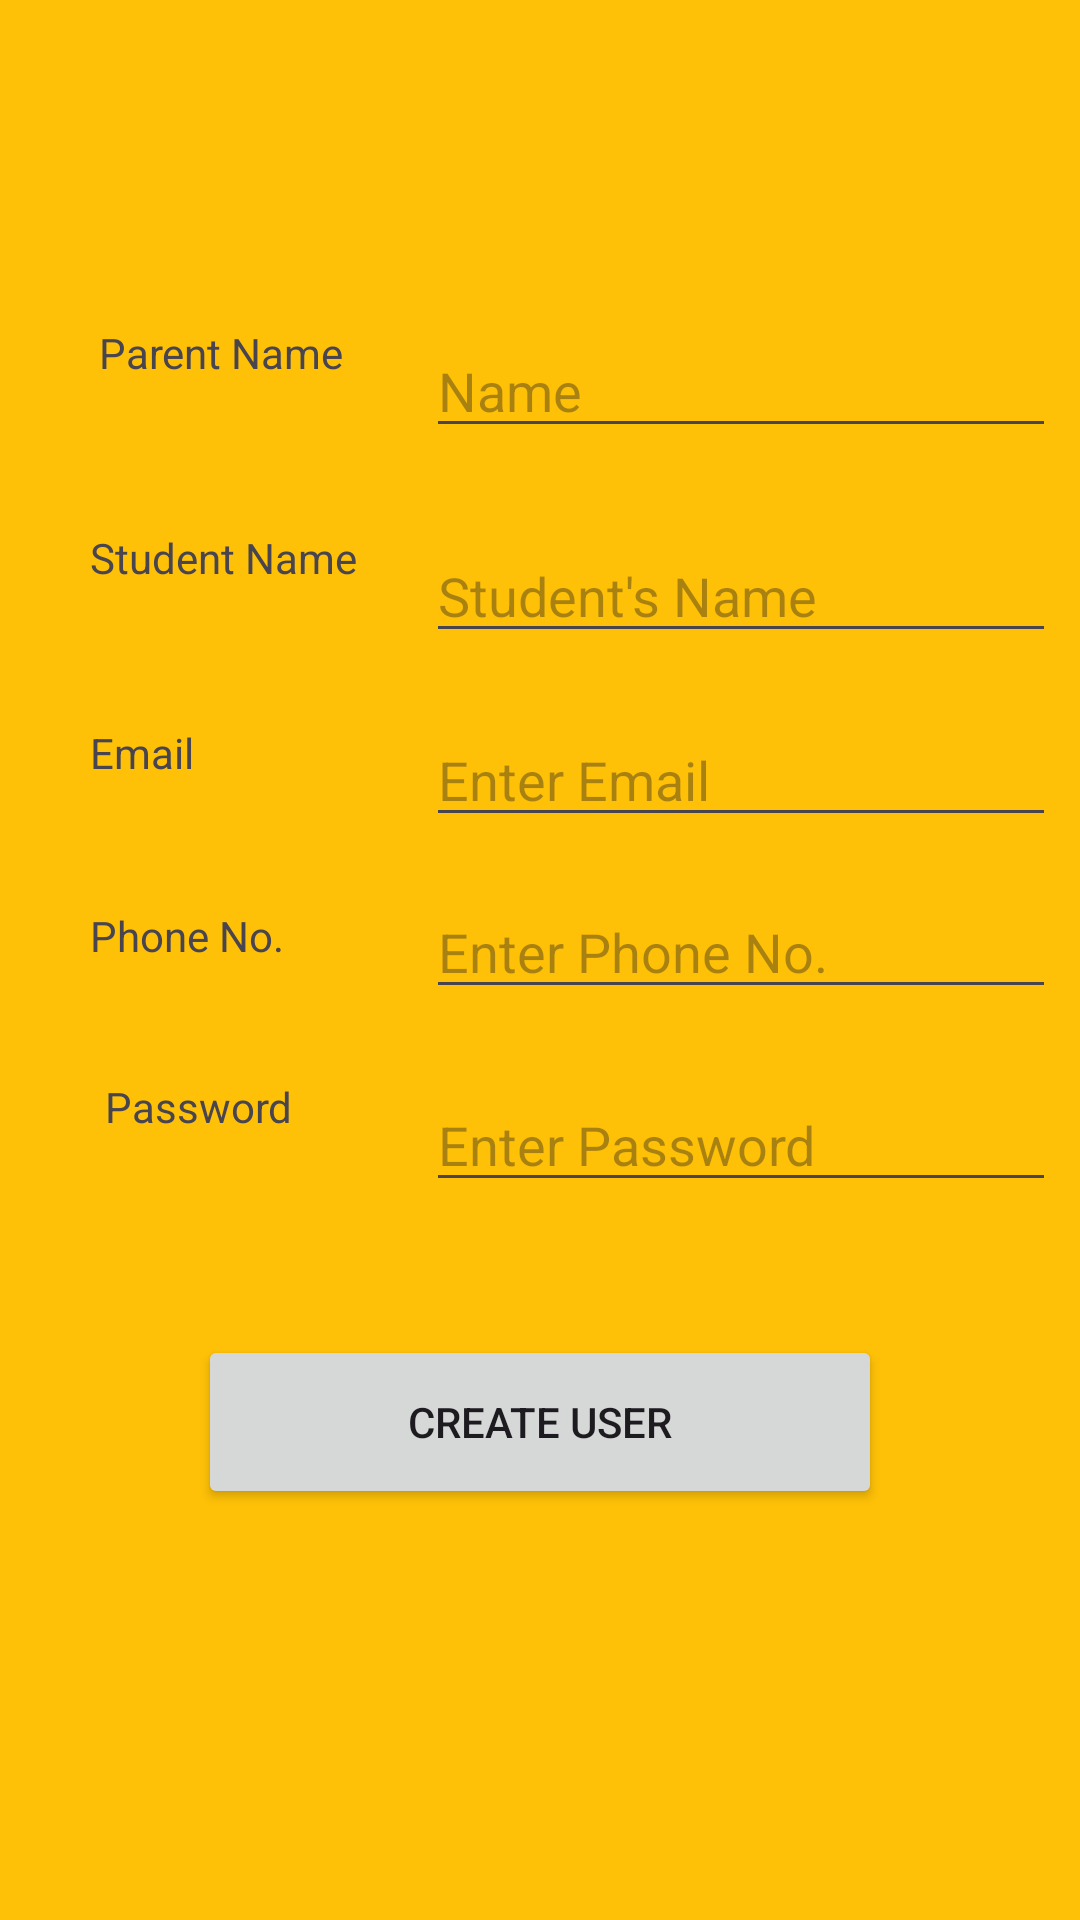

Android layout source for this screen:
<!-- AndroidManifest.xml: application theme Theme.SBT -->
<!-- res/layout/activity_newuser.xml -->
<?xml version="1.0" encoding="utf-8"?>
<androidx.constraintlayout.widget.ConstraintLayout xmlns:android="http://schemas.android.com/apk/res/android"
    xmlns:app="http://schemas.android.com/apk/res-auto"
    xmlns:tools="http://schemas.android.com/tools"
    android:layout_width="match_parent"
    android:layout_height="match_parent"
    android:background="#FFC107"
    tools:context=".Newuser">

    <Button
        android:id="@+id/btnCreateUser"
        android:layout_width="228dp"
        android:layout_height="58dp"
        android:layout_marginBottom="137dp"
        android:text="Create User"
        app:layout_constraintBottom_toBottomOf="parent"
        app:layout_constraintEnd_toEndOf="parent"
        app:layout_constraintStart_toStartOf="parent" />

    <EditText
        android:id="@+id/parent"
        android:layout_width="wrap_content"
        android:layout_height="wrap_content"
        android:ems="10"
        android:hint="Name"
        android:inputType="text"
        app:layout_constraintStart_toStartOf="@+id/sname"
        app:layout_constraintTop_toTopOf="@+id/textView8" />

    <EditText
        android:id="@+id/sname"
        android:layout_width="wrap_content"
        android:layout_height="wrap_content"
        android:layout_marginStart="23dp"
        android:ems="10"
        android:hint="Student's Name"
        android:inputType="text"
        app:layout_constraintStart_toEndOf="@+id/textView9"
        app:layout_constraintTop_toTopOf="@+id/textView9" />

    <EditText
        android:id="@+id/email"
        android:layout_width="wrap_content"
        android:layout_height="wrap_content"
        android:layout_marginTop="20dp"
        android:ems="10"
        android:hint="Enter Email"
        android:inputType="textEmailAddress"
        app:layout_constraintStart_toStartOf="@+id/sname"
        app:layout_constraintTop_toBottomOf="@+id/sname" />

    <EditText
        android:id="@+id/phone"
        android:layout_width="wrap_content"
        android:layout_height="wrap_content"
        android:layout_marginTop="16dp"
        android:ems="10"
        android:hint="Enter Phone No."
        android:inputType="phone"
        app:layout_constraintStart_toStartOf="@+id/email"
        app:layout_constraintTop_toBottomOf="@+id/email" />

    <EditText
        android:id="@+id/newpass"
        android:layout_width="wrap_content"
        android:layout_height="wrap_content"
        android:layout_marginTop="23dp"
        android:ems="10"
        android:hint="Enter Password"
        android:inputType="textPassword"
        app:layout_constraintStart_toStartOf="@+id/phone"
        app:layout_constraintTop_toBottomOf="@+id/phone" />

    <TextView
        android:id="@+id/textView8"
        android:layout_width="wrap_content"
        android:layout_height="wrap_content"
        android:layout_marginStart="33dp"
        android:layout_marginTop="108dp"
        android:text="Parent Name"
        app:layout_constraintStart_toStartOf="parent"
        app:layout_constraintTop_toTopOf="parent" />

    <TextView
        android:id="@+id/textView9"
        android:layout_width="wrap_content"
        android:layout_height="wrap_content"
        android:layout_marginStart="30dp"
        android:layout_marginTop="27dp"
        android:text="Student Name"
        app:layout_constraintStart_toStartOf="parent"
        app:layout_constraintTop_toBottomOf="@+id/parent" />

    <TextView
        android:id="@+id/textView10"
        android:layout_width="wrap_content"
        android:layout_height="wrap_content"
        android:layout_marginStart="30dp"
        android:layout_marginTop="46dp"
        android:text="Email"
        app:layout_constraintStart_toStartOf="parent"
        app:layout_constraintTop_toBottomOf="@+id/textView9" />

    <TextView
        android:id="@+id/textView11"
        android:layout_width="wrap_content"
        android:layout_height="wrap_content"
        android:layout_marginStart="30dp"
        android:layout_marginTop="42dp"
        android:text="Phone No."
        app:layout_constraintStart_toStartOf="parent"
        app:layout_constraintTop_toBottomOf="@+id/textView10" />

    <TextView
        android:id="@+id/textView12"
        android:layout_width="wrap_content"
        android:layout_height="wrap_content"
        android:layout_marginStart="35dp"
        android:text="Password"
        app:layout_constraintStart_toStartOf="parent"
        app:layout_constraintTop_toTopOf="@+id/newpass" />

</androidx.constraintlayout.widget.ConstraintLayout>
<!-- resources referenced by this layout -->
<resources>
  <style name="Theme.SBT" parent="Base.Theme.SBT" />
  <style name="Base.Theme.SBT" parent="Theme.Material3.DayNight.NoActionBar">
          
          
      </style>
</resources>
